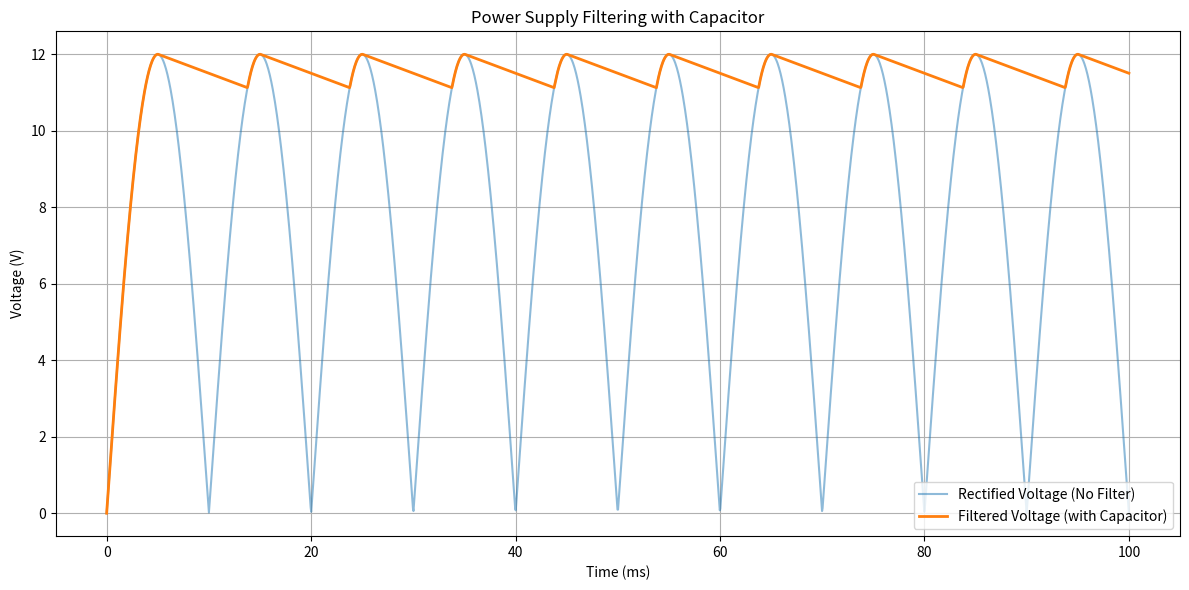

The script that saved this image:
import numpy as np
import matplotlib.pyplot as plt

# Create time array
t = np.linspace(0, 0.1, 2000)  # 100 ms total

# Simulate full-wave rectified sine wave (e.g., after bridge rectifier)
mains_frequency = 50  # Hz
ripple_frequency = 2 * mains_frequency  # Full-wave rectified
V_peak = 12  # Peak voltage after rectification

# Rectified waveform with ideal peaks
rectified_voltage = V_peak * np.abs(np.sin(2 * np.pi * mains_frequency * t))

# Simulate capacitive filtering effect
# Simple model: envelope follows peaks but discharges linearly
C = 1000e-6  # 1000 uF
load_current = 0.1  # 100 mA
dt = t[1] - t[0]
Vc = np.zeros_like(t)
Vc[0] = rectified_voltage[0]

for i in range(1, len(t)):
    # Capacitor discharges slightly between peaks
    Vc[i] = Vc[i-1] - (load_current * dt / C)
    # If rectified voltage is higher than capacitor voltage, capacitor charges instantly
    if rectified_voltage[i] > Vc[i]:
        Vc[i] = rectified_voltage[i]

# Plotting
plt.figure(figsize=(12, 6))
plt.plot(t * 1000, rectified_voltage, label='Rectified Voltage (No Filter)', alpha=0.5)
plt.plot(t * 1000, Vc, label='Filtered Voltage (with Capacitor)', linewidth=2)
plt.title('Power Supply Filtering with Capacitor')
plt.xlabel('Time (ms)')
plt.ylabel('Voltage (V)')
plt.grid(True)
plt.legend()
plt.tight_layout()
plt.show()
